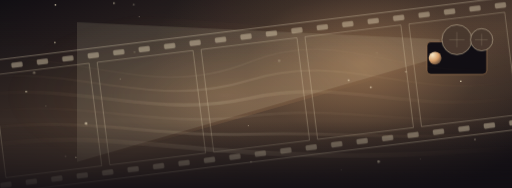
t = 0.00 s
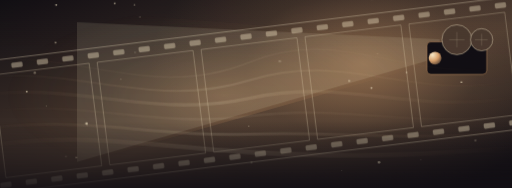
t = 1.67 s
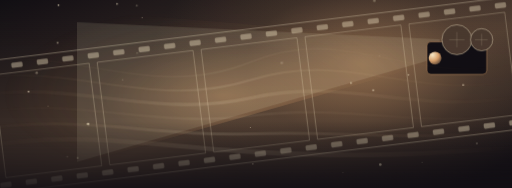
t = 3.33 s
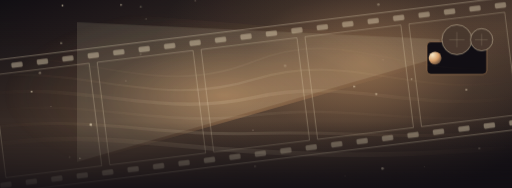
t = 5.00 s
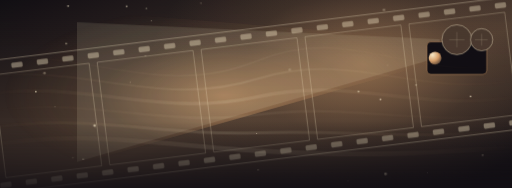
t = 6.67 s
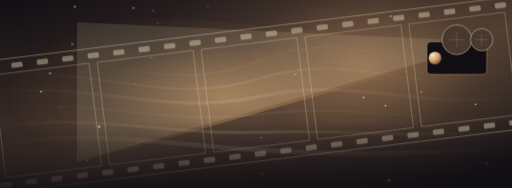
t = 8.33 s

The animated SVG that drew these frames (rendered in a browser with its animation timeline set to each time). Animation: 4 CSS @keyframes rules; frames cover the first 8.33 s, repeats indefinitely.

<svg xmlns="http://www.w3.org/2000/svg" viewBox="0 0 1200 440" preserveAspectRatio="xMidYMid slice" aria-hidden="true"><defs><linearGradient id="sky" x2=".9" y2="1"><stop stop-color="#120f14"/><stop offset=".58" stop-color="#4c3b30"/><stop offset="1" stop-color="#120f14"/></linearGradient><radialGradient id="halo"><stop stop-color="#dca36d" stop-opacity=".62"/><stop offset=".55" stop-color="#dca36d" stop-opacity=".13"/><stop offset="1" stop-color="#dca36d" stop-opacity="0"/></radialGradient><radialGradient id="orb" cx=".3" cy=".25" r=".9"><stop stop-color="#fff1ce"/><stop offset=".53" stop-color="#dca36d"/><stop offset="1" stop-color="#4c3b30"/></radialGradient><linearGradient id="pet" x2="1" y2="1"><stop stop-color="#fff1ce"/><stop offset=".48" stop-color="#dca36d"/><stop offset="1" stop-color="#4c3b30"/></linearGradient><linearGradient id="mist"><stop stop-color="#dca36d" stop-opacity="0"/><stop offset=".45" stop-color="#fff1ce" stop-opacity=".42"/><stop offset="1" stop-color="#dca36d" stop-opacity="0"/></linearGradient><linearGradient id="shade" x2="0" y2="1"><stop stop-color="#120f14" stop-opacity=".06"/><stop offset=".65" stop-color="#120f14" stop-opacity="0"/><stop offset="1" stop-color="#120f14" stop-opacity=".87"/></linearGradient><clipPath id="clip"><circle cx="850" cy="128" r="110"/></clipPath><g id="flower"><path transform="rotate(0)" d="M0 0C-17-2-23-25-13-35Q-6-43 0-35Q8-43 15-34C23-24 16-5 0 0Z" fill="url(#pet)" stroke="#fff1ce" stroke-opacity=".28" stroke-width=".8"/><path transform="rotate(72)" d="M0 0C-17-2-23-25-13-35Q-6-43 0-35Q8-43 15-34C23-24 16-5 0 0Z" fill="url(#pet)" stroke="#fff1ce" stroke-opacity=".28" stroke-width=".8"/><path transform="rotate(144)" d="M0 0C-17-2-23-25-13-35Q-6-43 0-35Q8-43 15-34C23-24 16-5 0 0Z" fill="url(#pet)" stroke="#fff1ce" stroke-opacity=".28" stroke-width=".8"/><path transform="rotate(216)" d="M0 0C-17-2-23-25-13-35Q-6-43 0-35Q8-43 15-34C23-24 16-5 0 0Z" fill="url(#pet)" stroke="#fff1ce" stroke-opacity=".28" stroke-width=".8"/><path transform="rotate(288)" d="M0 0C-17-2-23-25-13-35Q-6-43 0-35Q8-43 15-34C23-24 16-5 0 0Z" fill="url(#pet)" stroke="#fff1ce" stroke-opacity=".28" stroke-width=".8"/><circle r="6" fill="#4c3b30"/><g stroke="#fff1ce" stroke-width="1"><path transform="rotate(0)" d="M0 0v-14m-1.5-1h3"/><path transform="rotate(45)" d="M0 0v-14m-1.5-1h3"/><path transform="rotate(90)" d="M0 0v-14m-1.5-1h3"/><path transform="rotate(135)" d="M0 0v-14m-1.5-1h3"/><path transform="rotate(180)" d="M0 0v-14m-1.5-1h3"/><path transform="rotate(225)" d="M0 0v-14m-1.5-1h3"/><path transform="rotate(270)" d="M0 0v-14m-1.5-1h3"/><path transform="rotate(315)" d="M0 0v-14m-1.5-1h3"/></g><circle r="2.5" fill="#fff1ce"/></g></defs><style>@media (prefers-reduced-motion:no-preference){.drift{animation:ka-drift 15s ease-in-out infinite alternate;transform-box:fill-box;transform-origin:center}.fall{animation:ka-fall 18s ease-in-out infinite alternate;transform-box:fill-box;transform-origin:center}.glow{animation:ka-glow 7s ease-in-out infinite alternate}.spark{animation:ka-spark 5s ease-in-out infinite alternate}.slow{animation:ka-drift 23s ease-in-out infinite alternate-reverse}}@keyframes ka-drift{from{transform:translate(-22px,3px)}to{transform:translate(25px,-5px)}}@keyframes ka-fall{from{transform:translate(-40px,-29px) rotate(-3deg)}to{transform:translate(40px,35px) rotate(4deg)}}@keyframes ka-glow{from{opacity:.4}to{opacity:.93}}@keyframes ka-spark{from{opacity:.32}to{opacity:1}}</style><rect width="1200" height="440" fill="url(#sky)"/><ellipse cx="850" cy="150" rx="500" ry="310" fill="url(#halo)" opacity=".75"/><path d="M1050 95L0 9V436L1050 137Z" fill="url(#halo)" class="glow" opacity=".8"/><path d="M1030 92 181 52v327l849-245Z" fill="#fff1ce" opacity=".12"/><g transform="translate(1000 98)"><rect width="140" height="76" rx="9" fill="#120f14" stroke="#dca36d"/><circle cx="19" cy="38" r="15" fill="url(#orb)"/><circle cx="70" cy="-5" r="35" fill="#4c3b30" stroke="#fff1ce"/><circle cx="128" cy="-5" r="26" fill="#4c3b30" stroke="#fff1ce"/><path d="M52-5h36m-18-18v36M112-5h30m-14-14v28" stroke="#fff1ce" opacity=".35"/></g><g transform="rotate(-7 600 220)" fill="none" stroke="#fff1ce" stroke-opacity=".4"><rect x="-35" y="67" width="1270" height="310" rx="12" stroke-width="2"/><rect x="-20" y="78" width="26" height="12" rx="3" fill="#fff1ce" opacity=".4"/><rect x="-20" y="354" width="26" height="12" rx="3" fill="#fff1ce" opacity=".4"/><rect x="40" y="78" width="26" height="12" rx="3" fill="#fff1ce" opacity=".4"/><rect x="40" y="354" width="26" height="12" rx="3" fill="#fff1ce" opacity=".4"/><rect x="100" y="78" width="26" height="12" rx="3" fill="#fff1ce" opacity=".4"/><rect x="100" y="354" width="26" height="12" rx="3" fill="#fff1ce" opacity=".4"/><rect x="160" y="78" width="26" height="12" rx="3" fill="#fff1ce" opacity=".4"/><rect x="160" y="354" width="26" height="12" rx="3" fill="#fff1ce" opacity=".4"/><rect x="220" y="78" width="26" height="12" rx="3" fill="#fff1ce" opacity=".4"/><rect x="220" y="354" width="26" height="12" rx="3" fill="#fff1ce" opacity=".4"/><rect x="280" y="78" width="26" height="12" rx="3" fill="#fff1ce" opacity=".4"/><rect x="280" y="354" width="26" height="12" rx="3" fill="#fff1ce" opacity=".4"/><rect x="340" y="78" width="26" height="12" rx="3" fill="#fff1ce" opacity=".4"/><rect x="340" y="354" width="26" height="12" rx="3" fill="#fff1ce" opacity=".4"/><rect x="400" y="78" width="26" height="12" rx="3" fill="#fff1ce" opacity=".4"/><rect x="400" y="354" width="26" height="12" rx="3" fill="#fff1ce" opacity=".4"/><rect x="460" y="78" width="26" height="12" rx="3" fill="#fff1ce" opacity=".4"/><rect x="460" y="354" width="26" height="12" rx="3" fill="#fff1ce" opacity=".4"/><rect x="520" y="78" width="26" height="12" rx="3" fill="#fff1ce" opacity=".4"/><rect x="520" y="354" width="26" height="12" rx="3" fill="#fff1ce" opacity=".4"/><rect x="580" y="78" width="26" height="12" rx="3" fill="#fff1ce" opacity=".4"/><rect x="580" y="354" width="26" height="12" rx="3" fill="#fff1ce" opacity=".4"/><rect x="640" y="78" width="26" height="12" rx="3" fill="#fff1ce" opacity=".4"/><rect x="640" y="354" width="26" height="12" rx="3" fill="#fff1ce" opacity=".4"/><rect x="700" y="78" width="26" height="12" rx="3" fill="#fff1ce" opacity=".4"/><rect x="700" y="354" width="26" height="12" rx="3" fill="#fff1ce" opacity=".4"/><rect x="760" y="78" width="26" height="12" rx="3" fill="#fff1ce" opacity=".4"/><rect x="760" y="354" width="26" height="12" rx="3" fill="#fff1ce" opacity=".4"/><rect x="820" y="78" width="26" height="12" rx="3" fill="#fff1ce" opacity=".4"/><rect x="820" y="354" width="26" height="12" rx="3" fill="#fff1ce" opacity=".4"/><rect x="880" y="78" width="26" height="12" rx="3" fill="#fff1ce" opacity=".4"/><rect x="880" y="354" width="26" height="12" rx="3" fill="#fff1ce" opacity=".4"/><rect x="940" y="78" width="26" height="12" rx="3" fill="#fff1ce" opacity=".4"/><rect x="940" y="354" width="26" height="12" rx="3" fill="#fff1ce" opacity=".4"/><rect x="1000" y="78" width="26" height="12" rx="3" fill="#fff1ce" opacity=".4"/><rect x="1000" y="354" width="26" height="12" rx="3" fill="#fff1ce" opacity=".4"/><rect x="1060" y="78" width="26" height="12" rx="3" fill="#fff1ce" opacity=".4"/><rect x="1060" y="354" width="26" height="12" rx="3" fill="#fff1ce" opacity=".4"/><rect x="1120" y="78" width="26" height="12" rx="3" fill="#fff1ce" opacity=".4"/><rect x="1120" y="354" width="26" height="12" rx="3" fill="#fff1ce" opacity=".4"/><rect x="1180" y="78" width="26" height="12" rx="3" fill="#fff1ce" opacity=".4"/><rect x="1180" y="354" width="26" height="12" rx="3" fill="#fff1ce" opacity=".4"/><rect x="-5" y="101" width="226" height="242" stroke-width="1.5"/><rect x="240" y="101" width="226" height="242" stroke-width="1.5"/><rect x="485" y="101" width="226" height="242" stroke-width="1.5"/><rect x="730" y="101" width="226" height="242" stroke-width="1.5"/><rect x="975" y="101" width="226" height="242" stroke-width="1.5"/></g><g class="drift" stroke="url(#mist)" fill="none"><path d="M-50 145C190 100 365 239 605 143S980 212 1250 141" stroke-width="4" opacity="0.16"/><path d="M-50 185C190 140 365 259 605 185S980 242 1250 181" stroke-width="5" opacity="0.28"/><path d="M-50 225C190 180 365 279 605 227S980 272 1250 221" stroke-width="8" opacity="0.33"/><path d="M-50 265C190 220 365 299 605 269S980 302 1250 261" stroke-width="6" opacity="0.18"/><path d="M-50 305C190 260 365 319 605 311S980 332 1250 301" stroke-width="7" opacity="0.37"/><path d="M-50 345C190 300 365 339 605 353S980 362 1250 341" stroke-width="11" opacity="0.35"/></g><g class="fall"><circle cx="146" cy="252" r="1" fill="#fff1ce" opacity="0.5"/><circle cx="238" cy="298" r="3" fill="#fff1ce" opacity="0.6"/><circle cx="619" cy="408" r="2" fill="#fff1ce" opacity="0.4"/><circle cx="920" cy="39" r="3" fill="#fff1ce" opacity="0.3"/><circle cx="123" cy="173" r="3" fill="#fff1ce" opacity="0.3"/><circle cx="1119" cy="245" r="2" fill="#fff1ce" opacity="0.7"/><circle cx="181" cy="17" r="2" fill="#fff1ce" opacity="0.7"/><circle cx="323" cy="198" r="1" fill="#fff1ce" opacity="0.6"/><circle cx="175" cy="105" r="2" fill="#fff1ce" opacity="0.5"/><circle cx="318" cy="20" r="2" fill="#fff1ce" opacity="0.6"/><circle cx="926" cy="169" r="1" fill="#fff1ce" opacity="0.5"/><circle cx="857" cy="229" r="2" fill="#fff1ce" opacity="0.6"/><circle cx="239" cy="302" r="1" fill="#fff1ce" opacity="0.4"/><circle cx="492" cy="16" r="2" fill="#fff1ce" opacity="0.2"/><circle cx="829" cy="438" r="1" fill="#fff1ce" opacity="0.7"/><circle cx="186" cy="372" r="2" fill="#fff1ce" opacity="0.2"/><circle cx="617" cy="323" r="1" fill="#fff1ce" opacity="0.8"/><circle cx="102" cy="216" r="2" fill="#fff1ce" opacity="0.6"/><circle cx="210" cy="376" r="2" fill="#fff1ce" opacity="0.5"/><circle cx="364" cy="26" r="2" fill="#fff1ce" opacity="0.3"/><circle cx="1145" cy="383" r="2" fill="#fff1ce" opacity="0.4"/><circle cx="992" cy="216" r="2" fill="#fff1ce" opacity="0.4"/><circle cx="917" cy="423" r="3" fill="#fff1ce" opacity="0.7"/><circle cx="1015" cy="422" r="1" fill="#fff1ce" opacity="0.5"/><circle cx="375" cy="55" r="1" fill="#fff1ce" opacity="0.8"/><circle cx="360" cy="137" r="2" fill="#fff1ce" opacity="0.2"/><circle cx="697" cy="175" r="3" fill="#fff1ce" opacity="0.2"/><circle cx="908" cy="248" r="2" fill="#fff1ce" opacity="0.7"/></g><rect width="1200" height="440" fill="url(#shade)"/></svg>
